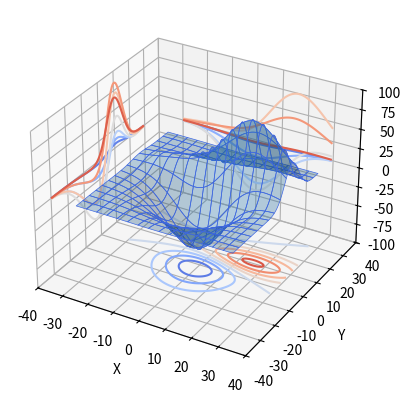

The script that saved this image:
from mpl_toolkits.mplot3d import axes3d
import matplotlib.pyplot as plt

ax = plt.figure().add_subplot(projection="3d")
X, Y, Z = axes3d.get_test_data(0.05)

# Plot the 3D surface
ax.plot_surface(X, Y, Z, edgecolor="royalblue", lw=0.5, rstride=8, cstride=8, alpha=0.3)

# Plot projections of the contours for each dimension.  By choosing offsets
# that match the appropriate axes limits, the projected contours will sit on
# the "walls" of the graph.
ax.contour(X, Y, Z, zdir="z", offset=-100, cmap="coolwarm")
ax.contour(X, Y, Z, zdir="x", offset=-40, cmap="coolwarm")
ax.contour(X, Y, Z, zdir="y", offset=40, cmap="coolwarm")

ax.set(
    xlim=(-40, 40), ylim=(-40, 40), zlim=(-100, 100),
    xlabel="X", ylabel="Y", zlabel="Z",
)

plt.show()
